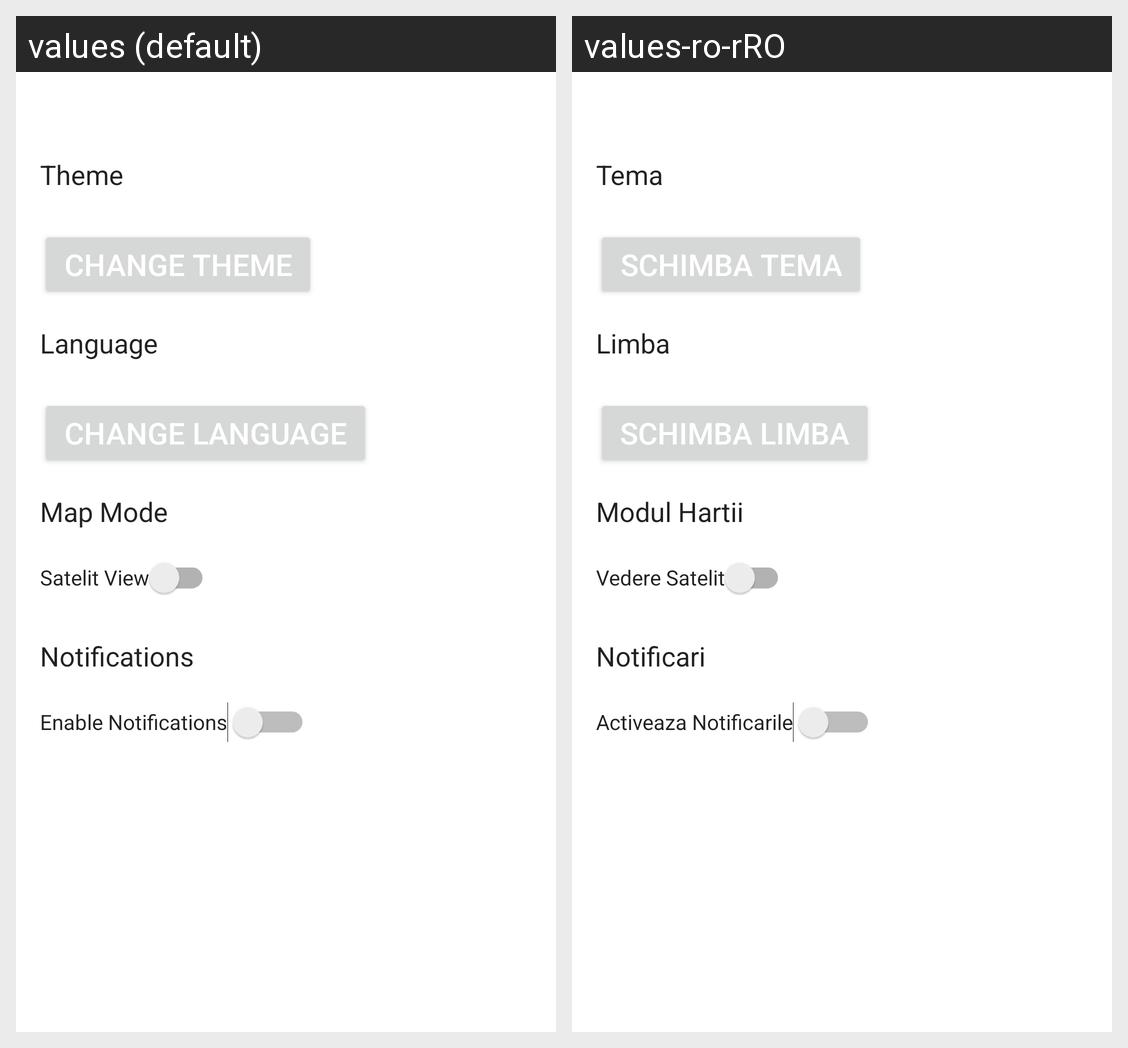

The Android screen above is rendered under two locales of the same app. Produce the string resources it draws, with the default and per-locale values.
Android screen res/layout/fragment_settings.xml rendered under 2 locales, left to right: values (default), values-ro-rRO. Device: Nexus 5 (rendered at 1080×1920; each locale shown at half size, 540×960, under a caption strip naming it); theme Theme.MyApplicationnavdrawertest.
Strings drawn on this screen, with the default value and each locale's value (text and hints the layout hard-codes, and strings that could not be matched under every locale, appear in the picture but are not listed):

theme
  values: Theme
  values-ro-rRO: Tema

changeTheme
  values: Change Theme
  values-ro-rRO: Schimba Tema

language
  values: Language
  values-ro-rRO: Limba

changeLanguage
  values: Change Language
  values-ro-rRO: Schimba Limba

mapMode
  values: Map Mode
  values-ro-rRO: Modul Hartii

satelliteView
  values: Satelit View
  values-ro-rRO: Vedere Satelit

notifications
  values: Notifications
  values-ro-rRO: Notificari

enableNotifications
  values: Enable Notifications
  values-ro-rRO: Activeaza Notificarile
